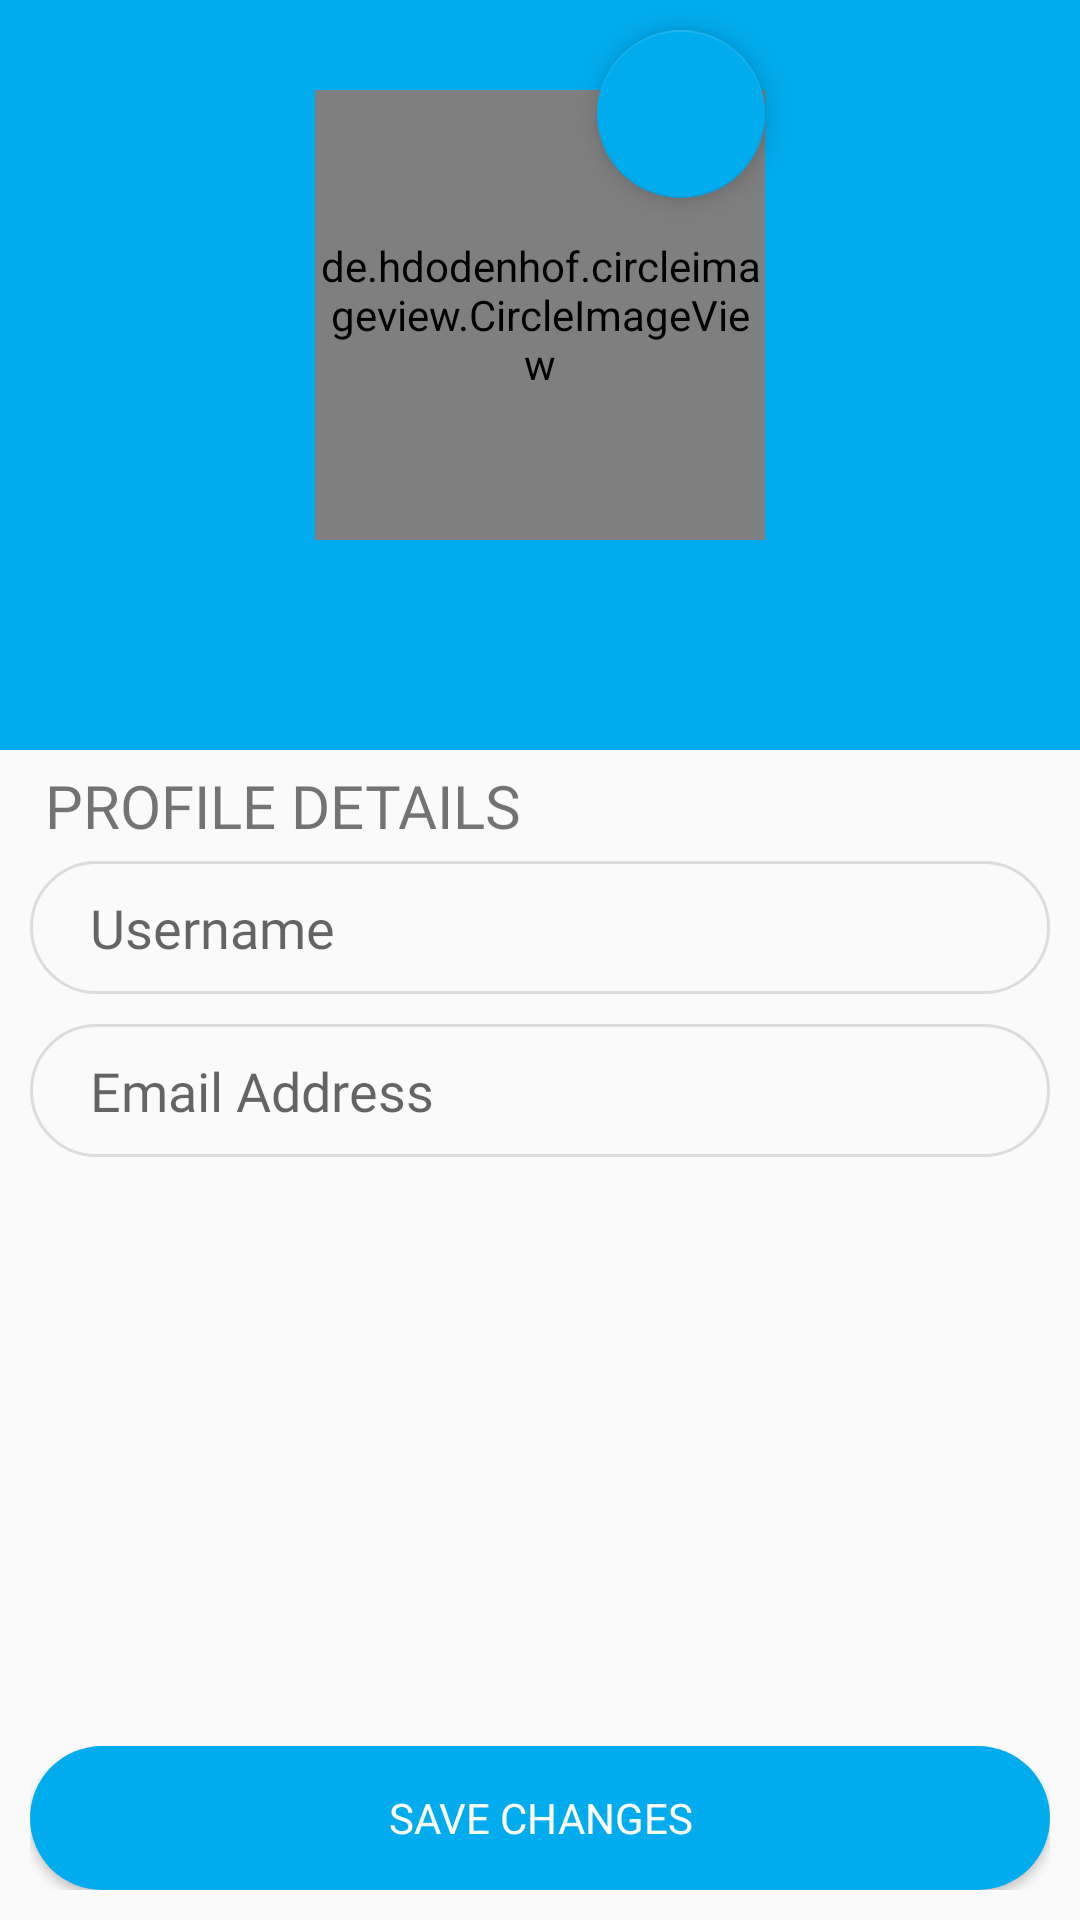

Here is an Android app screen rendered from its layout file. Give the layout XML and the strings, colors and styles it references.
<!-- AndroidManifest.xml: application theme Theme.TemaDiplomes.NoActionBar -->
<!-- res/layout/edit_profile_layout.xml -->
<?xml version="1.0" encoding="utf-8"?>
<RelativeLayout xmlns:android="http://schemas.android.com/apk/res/android"
    xmlns:app="http://schemas.android.com/apk/res-auto"
    xmlns:tools="http://schemas.android.com/tools"
    android:id="@+id/activity_profile"
    android:layout_width="match_parent"
    android:layout_height="match_parent"
    android:orientation="vertical"
    tools:context=".EditProfileActivity">

    <View
        android:id="@+id/view"
        android:layout_width="match_parent"
        android:layout_height="250dp"
        android:layout_alignParentStart="true"
        android:layout_alignParentTop="true"
        android:layout_marginBottom="50dp"
        android:background="@color/twitterBlue" />
    <RelativeLayout
        android:id="@+id/linear_account"
        android:layout_width="match_parent"
        android:layout_height="match_parent"
        android:orientation="vertical">
        <LinearLayout
            android:layout_width="match_parent"
            android:layout_height="match_parent"
            android:layout_marginTop="150dp"
            android:orientation="vertical">
            <LinearLayout
                android:layout_width="match_parent"
                android:layout_height="match_parent"
                android:layout_marginLeft="10dp"
                android:layout_marginTop="100dp"
                android:layout_marginRight="10dp"
                android:orientation="vertical">
                <TextView
                    android:layout_width="match_parent"
                    android:layout_height="wrap_content"
                    android:layout_margin="5dp"
                    android:layout_marginTop="10dp"
                    android:fontFamily="@font/montserratlight"
                    android:text="@string/profile_details"
                    android:textSize="20sp" />
                <EditText
                    android:id="@+id/username"
                    android:layout_width="match_parent"
                    android:layout_height="wrap_content"
                    android:layout_marginBottom="10dp"
                    android:background="@drawable/gray_edittext"
                    android:fontFamily="@font/montserratlight"
                    android:hint="Username"
                    android:imeOptions="actionNext"
                    android:padding="10dp"
                    android:paddingStart="20dp" />
                <EditText
                    android:id="@+id/email"
                    android:layout_width="match_parent"
                    android:layout_height="wrap_content"
                    android:layout_marginBottom="10dp"
                    android:background="@drawable/gray_edittext"
                    android:fontFamily="@font/montserratlight"
                    android:hint="Email Address"
                    android:imeOptions="actionNext"
                    android:inputType="textEmailAddress"
                    android:padding="10dp"
                    android:paddingStart="20dp" />
                <RelativeLayout
                    android:layout_width="match_parent"
                    android:layout_height="match_parent"
                    android:layout_marginBottom="10dp">




                    <Button
                        android:layout_marginTop="10dp"
                        android:id="@+id/saveChanges"
                        android:layout_width="match_parent"
                        android:layout_height="wrap_content"
                        android:layout_alignParentBottom="true"
                        android:layout_gravity="bottom"
                        android:background="@drawable/button_blue"
                        android:fontFamily="@font/montserratlight"
                        android:text="SAVE CHANGES"
                        android:textColor="@color/white" />
                </RelativeLayout>
            </LinearLayout>
        </LinearLayout>

        <RelativeLayout
            android:layout_width="match_parent"
            android:layout_height="250dp"
            android:layout_alignParentStart="true"
            android:layout_alignParentTop="true"
            android:gravity="center_vertical">

            <de.hdodenhof.circleimageview.CircleImageView
                android:id="@+id/profileImage"
                android:layout_width="150dp"
                android:layout_height="150dp"
                android:layout_alignParentTop="true"
                android:layout_centerHorizontal="true"
                android:layout_marginTop="30dp"
                app:civ_border_color="#FFFFFF"
                app:civ_border_width="2dp" />

            <com.google.android.material.floatingactionbutton.FloatingActionButton
                android:id="@+id/editProfileImage"
                android:layout_width="wrap_content"
                android:layout_height="wrap_content"
                android:layout_alignEnd="@+id/profileImage"
                android:layout_alignParentTop="true"
                android:layout_marginTop="10dp"
                android:contentDescription="@string/edit"
                android:src="@drawable/ic_edit" />

            <TextView
                android:id="@+id/displayUsername"
                android:layout_width="match_parent"
                android:layout_height="wrap_content"
                android:layout_alignParentBottom="true"
                android:layout_marginBottom="30dp"
                android:fontFamily="@font/montserratlight"
                android:text=""
                android:textAlignment="center"
                android:textColor="@color/white"
                android:textSize="23sp" />
        </RelativeLayout>
    </RelativeLayout>
</RelativeLayout>
<!-- resources referenced by this layout -->
<resources>
  <color name="twitterBlue">#00ACEE</color>
  <color name="white">#FFFFFFFF</color>
  <!-- drawable button_blue (drawable) -->
  <?xml version="1.0" encoding="utf-8"?>
  <selector xmlns:android="http://schemas.android.com/apk/res/android">
  
      
  
      
      
      
      
      
  
      
  
      <item>
          <shape android:shape="rectangle" android:color="@color/twitterBlue" >
              <corners android:radius="400dp"/>
              <solid android:color="@color/twitterBlue"/>
  
  
          </shape>
      </item>
  </selector>
  <!-- drawable gray_edittext (drawable) -->
  <?xml version="1.0" encoding="utf-8"?>
  <selector xmlns:android="http://schemas.android.com/apk/res/android">
  
      
  
      
      
      
      
      
  
      
  
      <item>
          <shape android:shape="rectangle" android:color="@android:color/transparent">
              <corners android:radius="400dp"/>
              <stroke android:width="1dp"
                  android:color="#DCDCDC"/>
          </shape>
      </item>
  </selector>
  <string name="edit">EDIT</string>
  <string name="profile_details">PROFILE DETAILS</string>
  <style name="Theme.TemaDiplomes.NoActionBar">
          <item name="windowActionBar">false</item>
          <item name="windowNoTitle">true</item>
      </style>
</resources>
